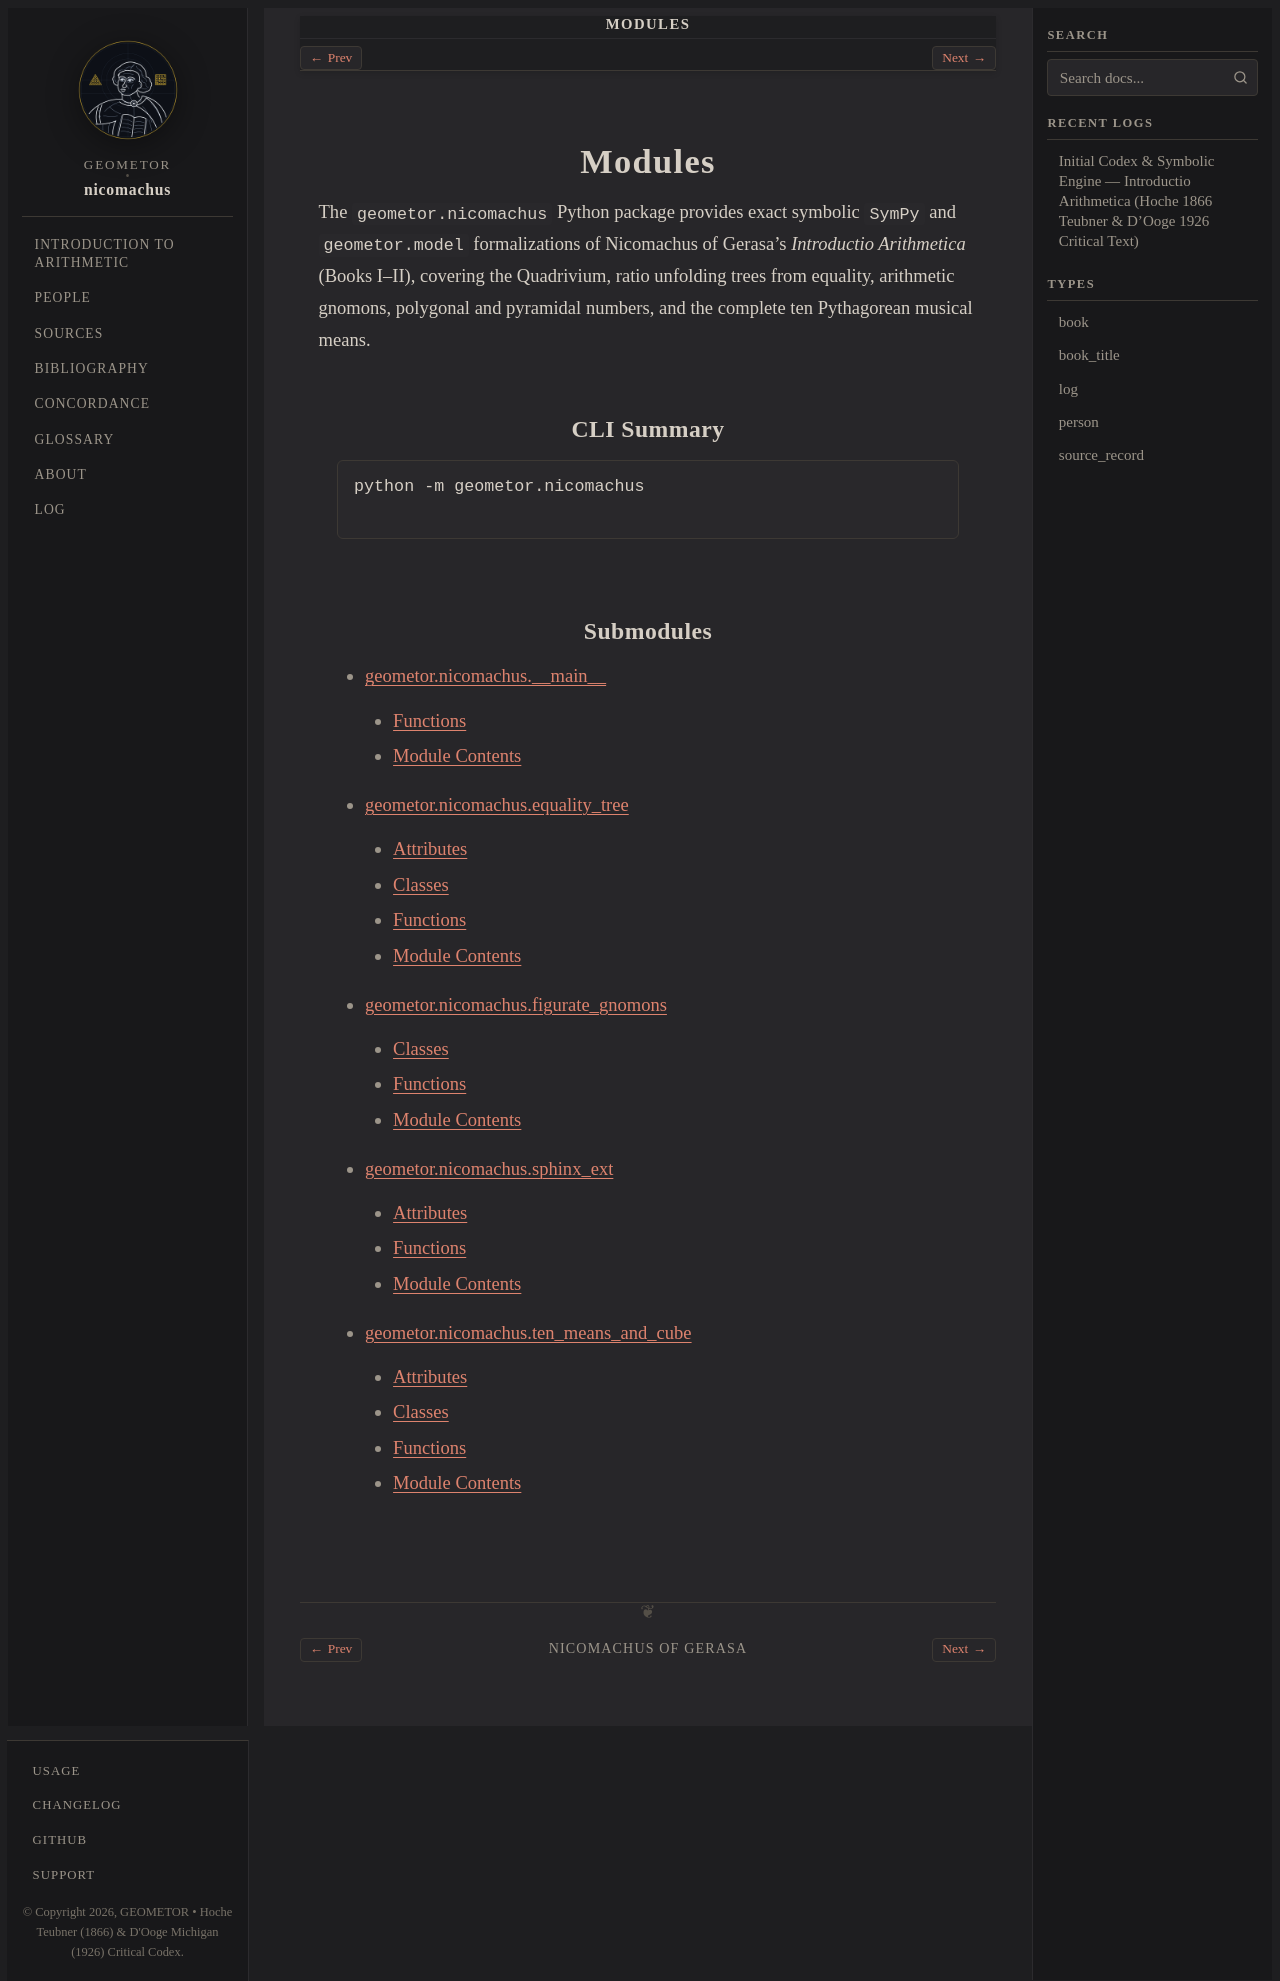

repository: geometor/nicomachus · page: modules/index.html · generator: sphinx

:order: 40
:nav_title: Modules

.. _nicomachus-modules:

=======
Modules
=======

The ``geometor.nicomachus`` Python package provides exact symbolic ``SymPy`` and ``geometor.model`` formalizations of Nicomachus of Gerasa's *Introductio Arithmetica* (Books I–II), covering the Quadrivium, ratio unfolding trees from equality, arithmetic gnomons, polygonal and pyramidal numbers, and the complete ten Pythagorean musical means.

CLI Summary
-----------

.. code-block:: bash

   python -m geometor.nicomachus

Submodules
----------

.. toctree::
   :maxdepth: 2

   api/geometor/nicomachus/__main__/index
   api/geometor/nicomachus/equality_tree/index
   api/geometor/nicomachus/figurate_gnomons/index
   api/geometor/nicomachus/sphinx_ext/index
   api/geometor/nicomachus/ten_means_and_cube/index
